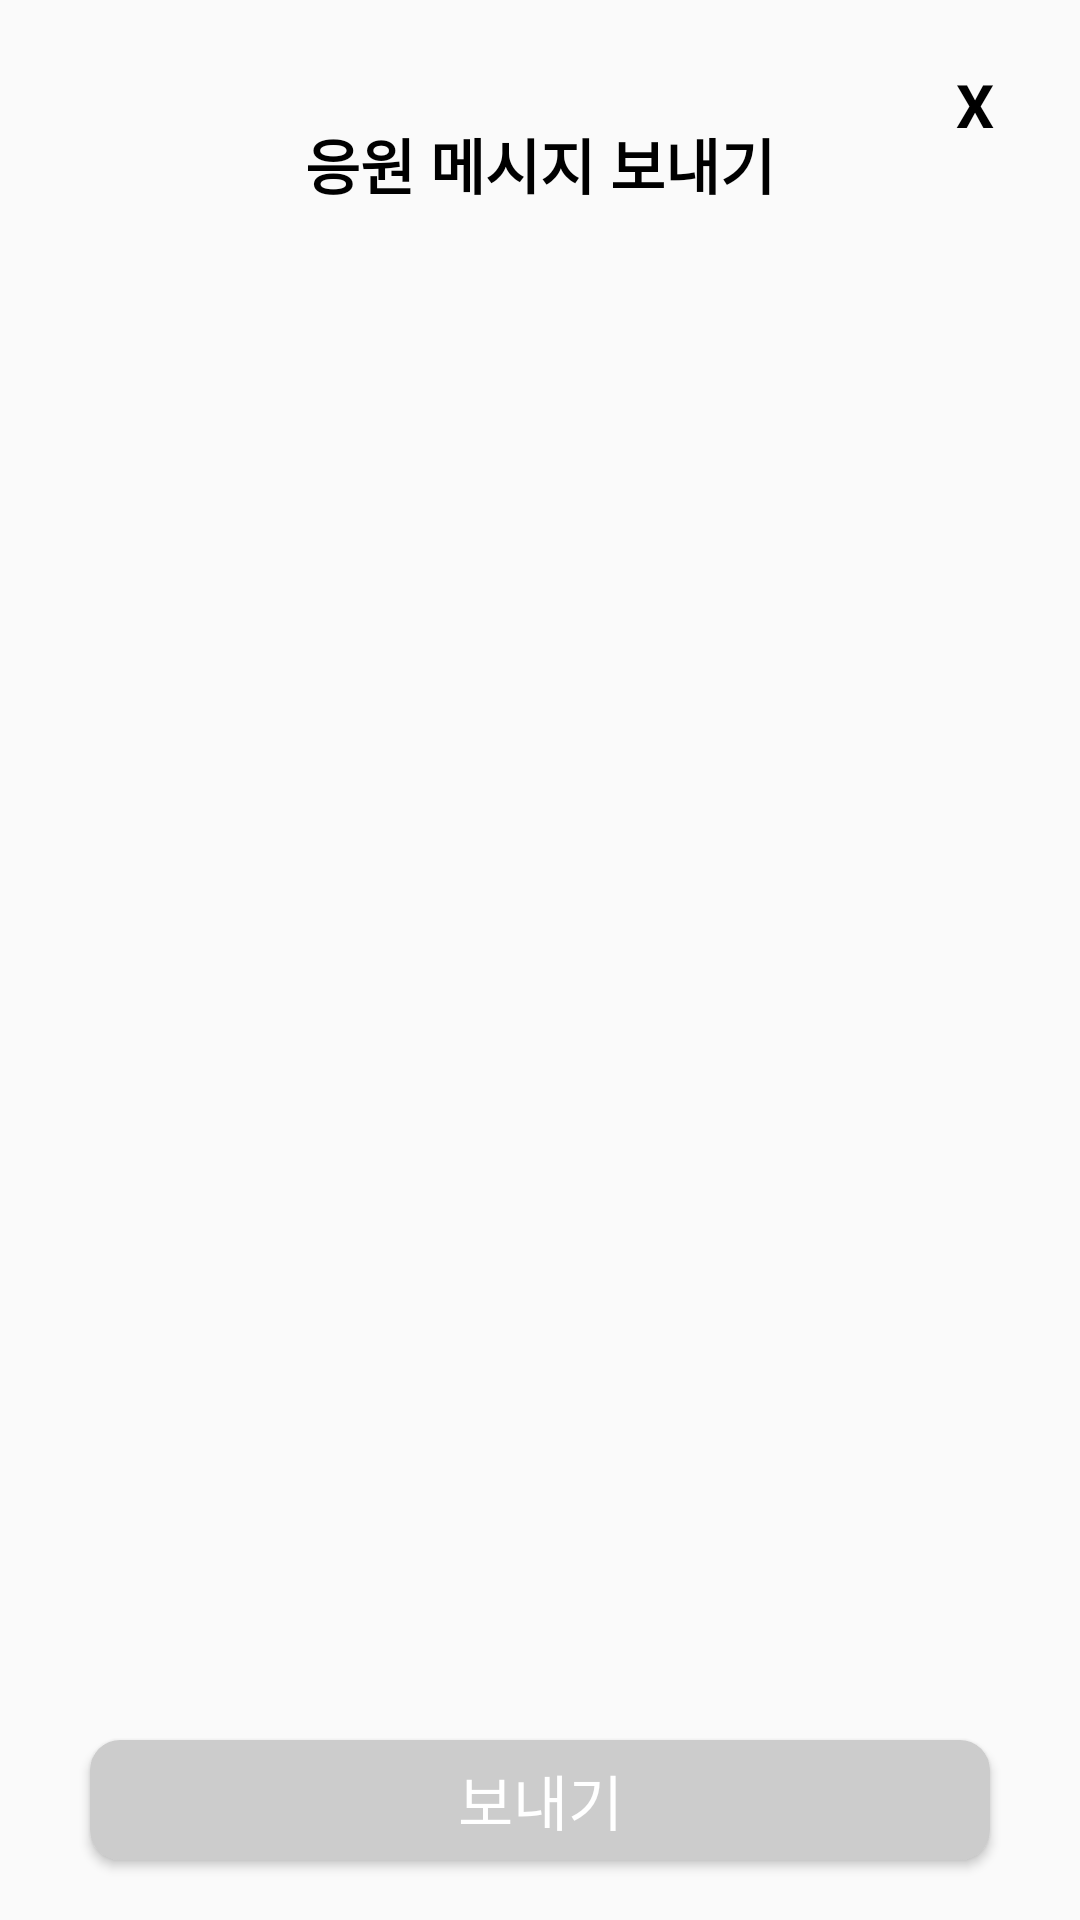

Reconstruct the res/layout file that produces this screen, plus the resources it refers to.
<!-- AndroidManifest.xml: application theme Theme.ZemHabitCloneCoding -->
<!-- res/layout/cheer_dialog.xml -->
<?xml version="1.0" encoding="utf-8"?>
<androidx.constraintlayout.widget.ConstraintLayout xmlns:android="http://schemas.android.com/apk/res/android"
    android:layout_width="match_parent"
    android:layout_height="match_parent"
    xmlns:app="http://schemas.android.com/apk/res-auto"
    android:background="@drawable/alert_white_border">

    <TextView
        android:id="@+id/cheer_dialog_x"
        android:layout_width="30dp"
        android:layout_height="30dp"
        android:text="X"
        android:textStyle="bold"
        android:textSize="20dp"
        android:textColor="@color/black"
        android:gravity="center"
        android:layout_marginTop="20dp"
        android:layout_marginEnd="20dp"
        app:layout_constraintTop_toTopOf="parent"
        app:layout_constraintEnd_toEndOf="parent"/>

    <TextView
        android:id="@+id/cheer_title"
        android:layout_width="wrap_content"
        android:layout_height="wrap_content"
        android:text="응원 메시지 보내기"
        android:textSize="20sp"
        android:textStyle="bold"
        android:textColor="@color/black"
        android:layout_marginTop="40dp"
        app:layout_constraintTop_toTopOf="parent"
        app:layout_constraintStart_toStartOf="parent"
        app:layout_constraintEnd_toEndOf="parent"/>

    <ScrollView
        android:layout_width="match_parent"
        android:layout_height="500dp"
        android:layout_marginTop="20dp"
        android:layout_marginBottom="20dp"
        app:layout_constraintTop_toBottomOf="@id/cheer_title"
        app:layout_constraintStart_toStartOf="parent"
        app:layout_constraintEnd_toEndOf="parent"
        app:layout_constraintBottom_toTopOf="@+id/cheer_dialog_confirm">

        <androidx.constraintlayout.widget.ConstraintLayout
            android:layout_width="match_parent"
            android:layout_height="match_parent">


            <androidx.recyclerview.widget.RecyclerView
                android:id="@+id/cheer_recyclerView"
                android:layout_width="match_parent"
                android:layout_height="match_parent"
                app:layout_constraintTop_toTopOf="parent"
                app:layout_constraintStart_toStartOf="parent"
                app:layout_constraintEnd_toEndOf="parent"
                app:layout_constraintBottom_toBottomOf="parent"/>

        </androidx.constraintlayout.widget.ConstraintLayout>
    </ScrollView>

    <Button
        android:id="@+id/cheer_dialog_confirm"
        android:layout_width="300dp"
        android:layout_height="40dp"
        android:layout_marginBottom="20dp"
        android:layout_marginStart="20dp"
        android:layout_marginEnd="20dp"
        android:text="보내기"
        android:textSize="20sp"
        android:textColor="@color/white"
        android:background="@drawable/dim_button"
        app:layout_constraintBottom_toBottomOf="parent"
        app:layout_constraintStart_toStartOf="parent"
        app:layout_constraintEnd_toEndOf="parent"/>

</androidx.constraintlayout.widget.ConstraintLayout>
<!-- resources referenced by this layout -->
<resources>
  <color name="black">#FF000000</color>
  <color name="white">#FFFFFFFF</color>
  <!-- drawable dim_button (drawable) -->
  <?xml version="1.0" encoding="utf-8"?>
  <selector xmlns:android="http://schemas.android.com/apk/res/android">
      <item>
          <shape android:shape="rectangle">
              <solid android:color="#cccccc"/>
              <corners android:radius="10dp"/>
          </shape>
      </item>
  </selector>
  <style name="Theme.ZemHabitCloneCoding" parent="Theme.AppCompat.DayNight.DarkActionBar">
          <item name="windowNoTitle">true</item>
          
          <item name="colorPrimary">@color/purple_500</item>
          <item name="colorPrimaryVariant">@color/purple_700</item>
          <item name="colorOnPrimary">@color/white</item>
          
          <item name="colorSecondary">@color/teal_200</item>
          <item name="colorSecondaryVariant">@color/teal_700</item>
          <item name="colorOnSecondary">@color/black</item>
          
          <item name="android:statusBarColor" tools:targetApi="l">?attr/colorPrimaryVariant</item>
          
      </style>
  <color name="purple_500">#FF6200EE</color>
  <color name="purple_700">#FF3700B3</color>
  <color name="teal_200">#FF03DAC5</color>
  <color name="teal_700">#FF018786</color>
</resources>
